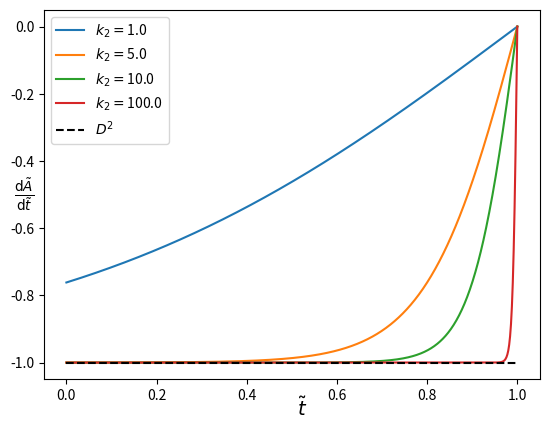

This figure's Python source: (Note: this script raises an exception after producing the figure.)
import numpy as np 
import matplotlib.pyplot as plt  
import math as mt 

savedir = '/home/<user>/Documents/thesis/Local_figures'
title = 'dadt_D2'

D2 = -1.0 
k = -1.0*np.asarray([1.0, 5.0, 10.0, 100.0])
t = np.linspace(0, 1.0, 1000)

dadt = np.zeros((len(t), len(k)))
for i in range(0,len(k)):
    for j in range(0, len(t)):
        dadt[j,i] = mt.tanh(k[i]*(1.0 - t[j]))

fig, ax  = plt.subplots() 
lines = []

for i in range(0, len(k)):
    line = ax.plot(t, dadt[:,i], label = r'$k_2 = $' + str(-k[i]))
    lines += line

line_flat = ax.plot(t, -np.ones(len(t)), linestyle = '--', color = 'black', label = r'$D^2$')
labels = [line.get_label() for line in lines]
labels.append(line_flat[0].get_label())

ax.set_xlabel(r'$\tilde{t}$', fontsize = 14)
ax.set_ylabel(r'$\frac{\mathrm{d}\tilde{A}}{\mathrm{d}\tilde{t}}$', rotation  = 0, fontsize = 14)

ax.yaxis.set_label_coords(-0.04, 0.45)
ax.xaxis.set_label_coords(0.52, -0.05)
plt.legend(labels)
plt.savefig(savedir+'/'+title+'.png', format = 'png', dpi = 1200)
plt.show()